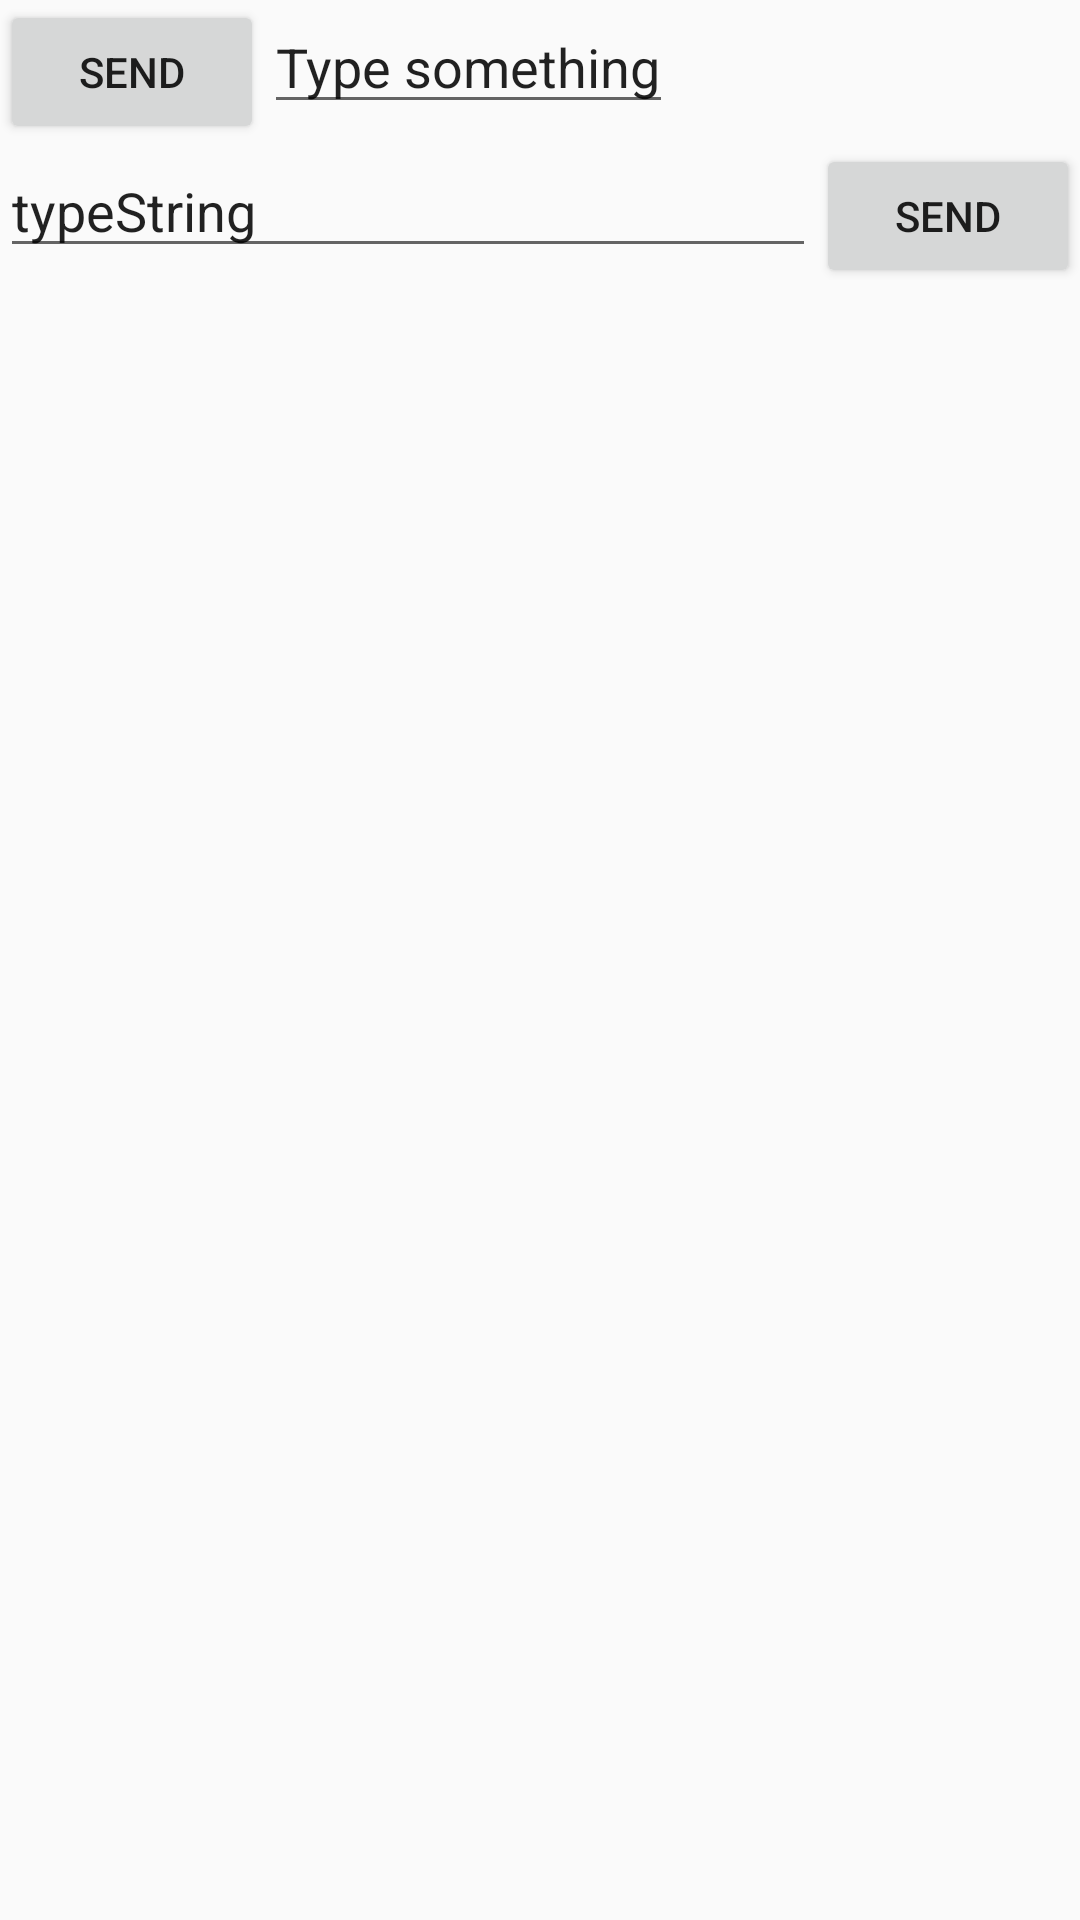

Produce the Android XML layout that renders to this screen, including the resource entries it uses.
<!-- AndroidManifest.xml: application theme AppTheme -->
<!-- res/layout/activity_layout.xml -->
<?xml version="1.0" encoding="utf-8"?>
<LinearLayout xmlns:android="http://schemas.android.com/apk/res/android"
    xmlns:app="http://schemas.android.com/apk/res-auto"
    xmlns:tools="http://schemas.android.com/tools"
    android:layout_width="match_parent"
    android:layout_height="match_parent"
    android:orientation="vertical"
    tools:context="com.example.administrator.gittest.activity.layout.LayoutActivity">
<Button
    android:layout_width="wrap_content"
    android:layout_height="wrap_content"
    android:layout_gravity="top"
    android:visibility="gone"
    android:text="Button1"
    android:textAllCaps="false"/>
    <Button
    android:layout_width="wrap_content"
    android:layout_height="wrap_content"
        android:layout_gravity="center_vertical"
        android:visibility="gone"
    android:text="Button2"
    android:textAllCaps="false"/>
    <Button
    android:layout_width="wrap_content"
    android:layout_height="wrap_content"
    android:visibility="gone"
    android:layout_gravity="bottom"
    android:text="Button3"
    android:textAllCaps="false"/>
    <LinearLayout
        android:layout_width="wrap_content"
        android:layout_height="wrap_content"
        android:orientation="horizontal">
        <Button
            android:layout_width="0dp"
            android:layout_height="wrap_content"
            android:layout_weight="1"
            android:text="send"/>
        <EditText
            android:layout_width="wrap_content"
            android:layout_height="wrap_content"
            android:text="Type something"/>
    </LinearLayout>
    <LinearLayout
        android:layout_width="match_parent"
        android:layout_height="wrap_content"
        android:orientation="horizontal">
        <EditText
            android:layout_width="0dp"
            android:layout_height="wrap_content"
            android:layout_weight="1"
            android:text="typeString"/>
        <Button
            android:layout_width="wrap_content"
            android:layout_height="wrap_content"
            android:text="send"/>
    </LinearLayout>
</LinearLayout>
<!-- resources referenced by this layout -->
<resources>
  <style name="AppTheme" parent="Theme.AppCompat.Light.DarkActionBar">
          
          <item name="colorPrimary">@color/colorPrimary</item>
          <item name="colorPrimaryDark">@color/colorPrimaryDark</item>
          <item name="colorAccent">@color/colorAccent</item>
      </style>
  <!-- not gathered from this repository: default colours our renderer supplied (Android Studio template values) -->
  <color name="colorPrimary">#FF6200EE</color>
  <color name="colorPrimaryDark">#FF3700B3</color>
  <color name="colorAccent">#FF03DAC5</color>
</resources>
